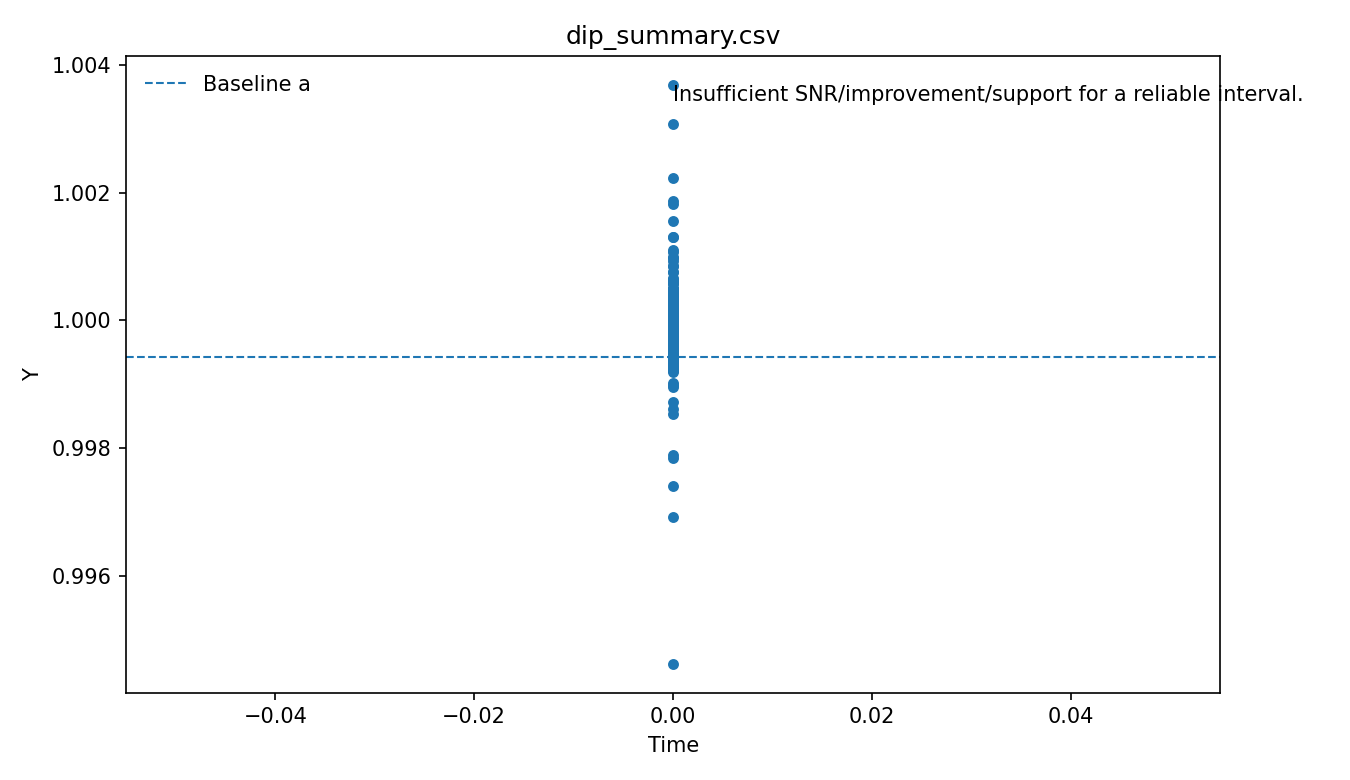

Data behind this chart, as committed beside it:
file, has_dip, baseline_a, center, width, depth, snr, improvement, support_points, rect_score, z_drop, note, image, time_col, y_col, source
/Users/seo_hyun/coding/core/result/negat…, False, 1, 2459730, 0.1612, 0.0007755, 0.3715, 0.0, 66, 0.5586, 1.519, Rejected by U/V-shape test (z_drop=1.52,…, /Users/seo_hyun/coding/core/result/_dip_…, JD, star0009, refined
/Users/seo_hyun/coding/core/result/negat…, False, 0.9994, 2459730, 0.1739, 0.0007217, 0.5939, 0.0, 31, 0.5309, 0.9702, Rejected by U/V-shape test (z_drop=0.97,…, /Users/seo_hyun/coding/core/result/_dip_…, JD, star0010, refined
/Users/seo_hyun/coding/core/result/negat…, False, 0.9996, 2459730, 0.1463, 0.0003507, 0.2972, 0.0, 24, 0.381, 2.819, Insufficient SNR/improvement/support for…, /Users/seo_hyun/coding/core/result/_dip_…, JD, star0011, refined
/Users/seo_hyun/coding/core/result/negat…, False, 1, 2459730, 0.1447, 0.0004872, 0.2852, 0.0, 24, 0.3473, -0.3276, Rejected by U/V-shape test (z_drop=-0.33…, /Users/seo_hyun/coding/core/result/_dip_…, JD, star0012, refined
/Users/seo_hyun/coding/core/result/negat…, False, 1, 2459730, 0.1774, 0.0006792, 0.6103, 0.0, 31, 0.3213, 5.358, Insufficient SNR/improvement/support for…, /Users/seo_hyun/coding/core/result/_dip_…, JD, star0013, refined
/Users/seo_hyun/coding/core/result/negat…, False, 1, 2459730, 0.1672, 0.0007591, 0.5784, 0.002993, 29, 0.3376, 1.948, Rejected by U/V-shape test (z_drop=1.95,…, /Users/seo_hyun/coding/core/result/_dip_…, JD, star0014, refined
/Users/seo_hyun/coding/core/result/negat…, False, 0.9994, 2459730, 0.175, 0.0006399, 0.6242, 0.0, 31, 0.2823, 2.709, Insufficient SNR/improvement/support for…, /Users/seo_hyun/coding/core/result/_dip_…, JD, star0015, refined
/Users/seo_hyun/coding/core/result/negat…, False, 0.9994, 2459730, 0.1773, 0.0006749, 0.6118, 0.0, 31, 0.325, 4.233, Insufficient SNR/improvement/support for…, /Users/seo_hyun/coding/core/result/_dip_…, JD, star0016, refined
/Users/seo_hyun/coding/core/result/negat…, False, 0.9996, 2459730, 0.1758, 0.0006284, 0.628, 0.0, 31, 0.4093, 2.164, Rejected by U/V-shape test (z_drop=2.16,…, /Users/seo_hyun/coding/core/result/_dip_…, JD, star0017, refined
/Users/seo_hyun/coding/core/result/negat…, False, 0.9995, 2459730, 0.1707, 0.000489, 0.4345, 0.0, 68, 0.4117, 0.5805, Rejected by U/V-shape test (z_drop=0.58,…, /Users/seo_hyun/coding/core/result/_dip_…, JD, star0018, refined
/Users/seo_hyun/coding/core/result/negat…, False, 1.001, 2459730, 0.1721, 0.0004872, 0.4348, 0.0, 68, 0.3848, 0.9326, Rejected by U/V-shape test (z_drop=0.93,…, /Users/seo_hyun/coding/core/result/_dip_…, JD, star0019, refined
/Users/seo_hyun/coding/core/result/negat…, False, 0.9999, 2459730, 0.1661, 0.0005203, 0.4293, 0.0, 67, 0.3411, 2.086, Rejected by U/V-shape test (z_drop=2.09,…, /Users/seo_hyun/coding/core/result/_dip_…, JD, star0020, refined
/Users/seo_hyun/coding/core/result/negat…, False, 0.9999, 2459730, 0.1465, 0.0003822, 0.2948, 0.0, 24, 0.3675, 6.586, Insufficient SNR/improvement/support for…, /Users/seo_hyun/coding/core/result/_dip_…, JD, star0021, refined
/Users/seo_hyun/coding/core/result/negat…, False, 0.9998, 2459730, 0.1708, 0.0007445, 0.5846, 0.0, 30, 0.4071, 2.7, Insufficient SNR/improvement/support for…, /Users/seo_hyun/coding/core/result/_dip_…, JD, star0022, refined
/Users/seo_hyun/coding/core/result/negat…, False, 1, 2459730, 0.1652, 0.0005522, 0.4236, 0.0, 67, 0.336, 0.8293, Rejected by U/V-shape test (z_drop=0.83,…, /Users/seo_hyun/coding/core/result/_dip_…, JD, star0023, refined
/Users/seo_hyun/coding/core/result/negat…, False, 0.9998, 2459730, 0.1761, 0.0006988, 0.6029, 0.0, 31, 0.3901, 2.543, Insufficient SNR/improvement/support for…, /Users/seo_hyun/coding/core/result/_dip_…, JD, star0024, refined
/Users/seo_hyun/coding/core/result/negat…, False, 0.9998, 2459730, 0.1712, 0.0008075, 0.5566, 0.0, 30, 0.3054, 3.355, Insufficient SNR/improvement/support for…, /Users/seo_hyun/coding/core/result/_dip_…, JD, star0025, refined
/Users/seo_hyun/coding/core/result/negat…, False, 0.9998, 2459730, 0.1764, 0.0007841, 0.5674, 0.0, 31, 0.3398, 2.895, Insufficient SNR/improvement/support for…, /Users/seo_hyun/coding/core/result/_dip_…, JD, star0026, refined
/Users/seo_hyun/coding/core/result/negat…, False, 1, 2459730, 0.1448, 0.0004956, 0.2843, 0.0, 24, 0.3382, 0.4057, Rejected by U/V-shape test (z_drop=0.41,…, /Users/seo_hyun/coding/core/result/_dip_…, JD, star0027, refined
/Users/seo_hyun/coding/core/result/negat…, False, 0.9995, 2459730, 0.1775, 0.0007195, 0.5948, 0.0, 31, 0.3619, 5.879, Insufficient SNR/improvement/support for…, /Users/seo_hyun/coding/core/result/_dip_…, JD, star0028, refined
/Users/seo_hyun/coding/core/result/negat…, False, 0.9999, 2459730, 0.177, 0.0008525, 0.5344, 0.0, 31, 0.2763, 2.84, Insufficient SNR/improvement/support for…, /Users/seo_hyun/coding/core/result/_dip_…, JD, star0029, refined
/Users/seo_hyun/coding/core/result/negat…, False, 0.9998, 2459730, 0.1772, 0.001108, 0.3627, 0.01591, 31, 0.4349, 5.711, Insufficient SNR/improvement/support for…, /Users/seo_hyun/coding/core/result/_dip_…, JD, star0030, refined
/Users/seo_hyun/coding/core/result/negat…, False, 1, 2459730, 0.1758, 0.0007823, 0.5682, 0.0, 31, 0.4105, 2.765, Insufficient SNR/improvement/support for…, /Users/seo_hyun/coding/core/result/_dip_…, JD, star0031, refined
/Users/seo_hyun/coding/core/result/negat…, False, 0.9997, 2459730, 0.1557, 0.001027, 0.6168, 0.0, 64, 0.325, 0.6558, Rejected by U/V-shape test (z_drop=0.66,…, /Users/seo_hyun/coding/core/result/_dip_…, JD, star0032, refined
/Users/seo_hyun/coding/core/result/negat…, False, 0.9995, 2459730, 0.177, 0.0007308, 0.5903, 0.0, 31, 0.5018, 3.539, Insufficient SNR/improvement/support for…, /Users/seo_hyun/coding/core/result/_dip_…, JD, star0033, refined
/Users/seo_hyun/coding/core/result/negat…, False, 1, 2459730, 0.1683, 0.0006223, 0.4097, 0.0, 67, 0.4389, 0.8607, Rejected by U/V-shape test (z_drop=0.86,…, /Users/seo_hyun/coding/core/result/_dip_…, JD, star0034, refined
/Users/seo_hyun/coding/core/result/negat…, False, 1, 2459730, 0.1695, 0.0005407, 0.4257, 0.0, 68, 0.3065, 0.7801, Rejected by U/V-shape test (z_drop=0.78,…, /Users/seo_hyun/coding/core/result/_dip_…, JD, star0035, refined
/Users/seo_hyun/coding/core/result/negat…, False, 0.9994, 2459730, 0.1551, 0.001078, 0.5602, 0.0, 64, 0.4074, 0.3277, Rejected by U/V-shape test (z_drop=0.33,…, /Users/seo_hyun/coding/core/result/_dip_…, JD, star0036, refined
/Users/seo_hyun/coding/core/result/negat…, False, 0.9996, 2459730, 0.1458, 0.0003431, 0.2977, 0.0, 24, 0.3173, 2.808, Insufficient SNR/improvement/support for…, /Users/seo_hyun/coding/core/result/_dip_…, JD, star0037, refined
/Users/seo_hyun/coding/core/result/negat…, False, 0.9997, 2459730, 0.1755, 0.0009615, 0.4717, 0.0, 31, 0.5773, 1.817, Rejected by U/V-shape test (z_drop=1.82,…, /Users/seo_hyun/coding/core/result/_dip_…, JD, star0038, refined
/Users/seo_hyun/coding/core/result/negat…, False, 1, 2459730, 0.153, 0.001043, 0.5989, 0.0, 64, 0.3333, 0.9637, Rejected by U/V-shape test (z_drop=0.96,…, /Users/seo_hyun/coding/core/result/_dip_…, JD, star0039, refined
/Users/seo_hyun/coding/core/result/negat…, False, 1, 2459730, 0.167, 0.0006369, 0.4066, 0.0, 67, 0.3933, 1.16, Rejected by U/V-shape test (z_drop=1.16,…, /Users/seo_hyun/coding/core/result/_dip_…, JD, star0040, refined
/Users/seo_hyun/coding/core/result/negat…, False, 0.9993, 2459730, 0.1468, 0.000491, 0.2848, 0.0, 24, 0.3728, 5.755, Insufficient SNR/improvement/support for…, /Users/seo_hyun/coding/core/result/_dip_…, JD, star0041, refined
/Users/seo_hyun/coding/core/result/negat…, False, 1, 2459730, 0.1457, 0.001011, 0.6327, 0.0, 62, 0.4588, 1.331, Rejected by U/V-shape test (z_drop=1.33,…, /Users/seo_hyun/coding/core/result/_dip_…, JD, star0042, refined
/Users/seo_hyun/coding/core/result/negat…, False, 1.001, 2459730, 0.1761, 0.0008546, 0.5333, 0.0, 31, 0.5462, 1.642, Rejected by U/V-shape test (z_drop=1.64,…, /Users/seo_hyun/coding/core/result/_dip_…, JD, star0043, refined
/Users/seo_hyun/coding/core/result/negat…, False, 0.9997, 2459730, 0.1774, 0.0007986, 0.5608, 0.0, 31, 0.3224, 6.675, Insufficient SNR/improvement/support for…, /Users/seo_hyun/coding/core/result/_dip_…, JD, star0044, refined
/Users/seo_hyun/coding/core/result/negat…, False, 0.9997, 2459730, 0.1688, 0.0007391, 0.3817, 0.0, 68, 0.4306, 0.7444, Rejected by U/V-shape test (z_drop=0.74,…, /Users/seo_hyun/coding/core/result/_dip_…, JD, star0045, refined
/Users/seo_hyun/coding/core/result/negat…, False, 1, 2459730, 0.1774, 0.0008487, 0.5363, 0.0, 31, 0.3366, 4.656, Insufficient SNR/improvement/support for…, /Users/seo_hyun/coding/core/result/_dip_…, JD, star0046, refined
/Users/seo_hyun/coding/core/result/negat…, False, 1, 2459730, 0.1764, 0.001008, 0.4403, 0.0, 31, 0.4043, 3.843, Insufficient SNR/improvement/support for…, /Users/seo_hyun/coding/core/result/_dip_…, JD, star0047, refined
/Users/seo_hyun/coding/core/result/negat…, False, 0.9992, 2459730, 0.1511, 0.001065, 0.5749, 0.0, 63, 0.5015, 2.382, Rejected by U/V-shape test (z_drop=2.38,…, /Users/seo_hyun/coding/core/result/_dip_…, JD, star0048, refined
/Users/seo_hyun/coding/core/result/negat…, False, 1, 2459730, 0.1771, 0.0009958, 0.4491, 0.0, 31, 0.4841, 3.032, Insufficient SNR/improvement/support for…, /Users/seo_hyun/coding/core/result/_dip_…, JD, star0049, refined
/Users/seo_hyun/coding/core/result/negat…, False, 1.001, 2459730, 0.1457, 0.0004535, 0.2886, 0.0, 24, 0.4513, 1.704, Rejected by U/V-shape test (z_drop=1.70,…, /Users/seo_hyun/coding/core/result/_dip_…, JD, star0050, refined
/Users/seo_hyun/coding/core/result/negat…, False, 0.9999, 2459730, 0.1778, 0.001006, 0.4421, 0.0, 31, 0.4256, 5.595, Insufficient SNR/improvement/support for…, /Users/seo_hyun/coding/core/result/_dip_…, JD, star0051, refined
/Users/seo_hyun/coding/core/result/negat…, False, 0.9997, 2459730, 0.1776, 0.0008326, 0.5444, 0.0, 31, 0.3898, 7.686, Insufficient SNR/improvement/support for…, /Users/seo_hyun/coding/core/result/_dip_…, JD, star0052, refined
/Users/seo_hyun/coding/core/result/negat…, False, 1, 2459730, 0.1484, 0.001008, 0.6365, 0.0, 63, 0.456, 1.375, Rejected by U/V-shape test (z_drop=1.37,…, /Users/seo_hyun/coding/core/result/_dip_…, JD, star0054, refined
/Users/seo_hyun/coding/core/result/negat…, False, 0.9999, 2459730, 0.1619, 0.0008249, 0.5482, 0.03158, 28, 0.4856, 1.745, Rejected by U/V-shape test (z_drop=1.74,…, /Users/seo_hyun/coding/core/result/_dip_…, JD, star0055, refined
/Users/seo_hyun/coding/core/result/negat…, False, 0.9995, 2459730, 0.1776, 0.0008567, 0.5322, 0.0, 31, 0.4265, 5.263, Insufficient SNR/improvement/support for…, /Users/seo_hyun/coding/core/result/_dip_…, JD, star0056, refined
/Users/seo_hyun/coding/core/result/negat…, False, 0.9999, 2459730, 0.1775, 0.0009931, 0.4509, 0.0, 31, 0.479, 2.435, Rejected by U/V-shape test (z_drop=2.43,…, /Users/seo_hyun/coding/core/result/_dip_…, JD, star0057, refined
/Users/seo_hyun/coding/core/result/negat…, False, 0.9994, 2459730, 0.1571, 0.0008693, 0.5256, 0.0, 27, 0.4398, 1.875, Rejected by U/V-shape test (z_drop=1.87,…, /Users/seo_hyun/coding/core/result/_dip_…, JD, star0058, refined
/Users/seo_hyun/coding/core/result/negat…, False, 0.9998, 2459730, 0.1663, 0.0006851, 0.3955, 0.0, 67, 0.5469, 1.165, Rejected by U/V-shape test (z_drop=1.17,…, /Users/seo_hyun/coding/core/result/_dip_…, JD, star0059, refined
/Users/seo_hyun/coding/core/result/negat…, False, 0.9999, 2459730, 0.1754, 0.0009597, 0.4729, 0.0, 31, 0.4277, 2.672, Insufficient SNR/improvement/support for…, /Users/seo_hyun/coding/core/result/_dip_…, JD, star0060, refined
/Users/seo_hyun/coding/core/result/negat…, False, 1, 2459730, 0.1732, 0.0009167, 0.4991, 0.03542, 30, 0.4816, 1.966, Rejected by U/V-shape test (z_drop=1.97,…, /Users/seo_hyun/coding/core/result/_dip_…, JD, star0061, refined
/Users/seo_hyun/coding/core/result/negat…, False, 1, 2459730, 0.1601, 0.0006478, 0.4042, 0.0, 66, 0.4138, 1.186, Rejected by U/V-shape test (z_drop=1.19,…, /Users/seo_hyun/coding/core/result/_dip_…, JD, star0062, refined
/Users/seo_hyun/coding/core/result/negat…, False, 1, 2459730, 0.1644, 0.0006902, 0.3942, 0.0, 67, 0.4935, 1.655, Rejected by U/V-shape test (z_drop=1.65,…, /Users/seo_hyun/coding/core/result/_dip_…, JD, star0063, refined
/Users/seo_hyun/coding/core/result/negat…, False, 0.9997, 2459730, 0.1777, 0.0009096, 0.5032, 0.0, 31, 0.3744, 5.905, Insufficient SNR/improvement/support for…, /Users/seo_hyun/coding/core/result/_dip_…, JD, star0064, refined
/Users/seo_hyun/coding/core/result/negat…, False, 0.9992, 2459730, 0.1697, 0.0008983, 0.5097, 0.0, 30, 0.4687, 0.9119, Rejected by U/V-shape test (z_drop=0.91,…, /Users/seo_hyun/coding/core/result/_dip_…, JD, star0065, refined
/Users/seo_hyun/coding/core/result/negat…, False, 1, 2459730, 0.1764, 0.0008953, 0.5113, 0.0, 31, 0.362, 12.83, Insufficient SNR/improvement/support for…, /Users/seo_hyun/coding/core/result/_dip_…, JD, star0066, refined
/Users/seo_hyun/coding/core/result/negat…, False, 1, 2459730, 0.1774, 0.001189, 0.2894, 0.0, 31, 0.4098, 6.628, Insufficient SNR/improvement/support for…, /Users/seo_hyun/coding/core/result/_dip_…, JD, star0067, refined
/Users/seo_hyun/coding/core/result/negat…, False, 0.9996, 2459730, 0.1684, 0.0009689, 0.467, 0.01077, 29, 0.4423, 0.579, Rejected by U/V-shape test (z_drop=0.58,…, /Users/seo_hyun/coding/core/result/_dip_…, JD, star0068, refined
/Users/seo_hyun/coding/core/result/negat…, False, 1, 2459730, 0.1471, 0.0007716, 0.3726, 0.0, 62, 0.2216, 1.529, Rejected by U/V-shape test (z_drop=1.53,…, /Users/seo_hyun/coding/core/result/_dip_…, JD, star0069, refined
... 126 more rows
